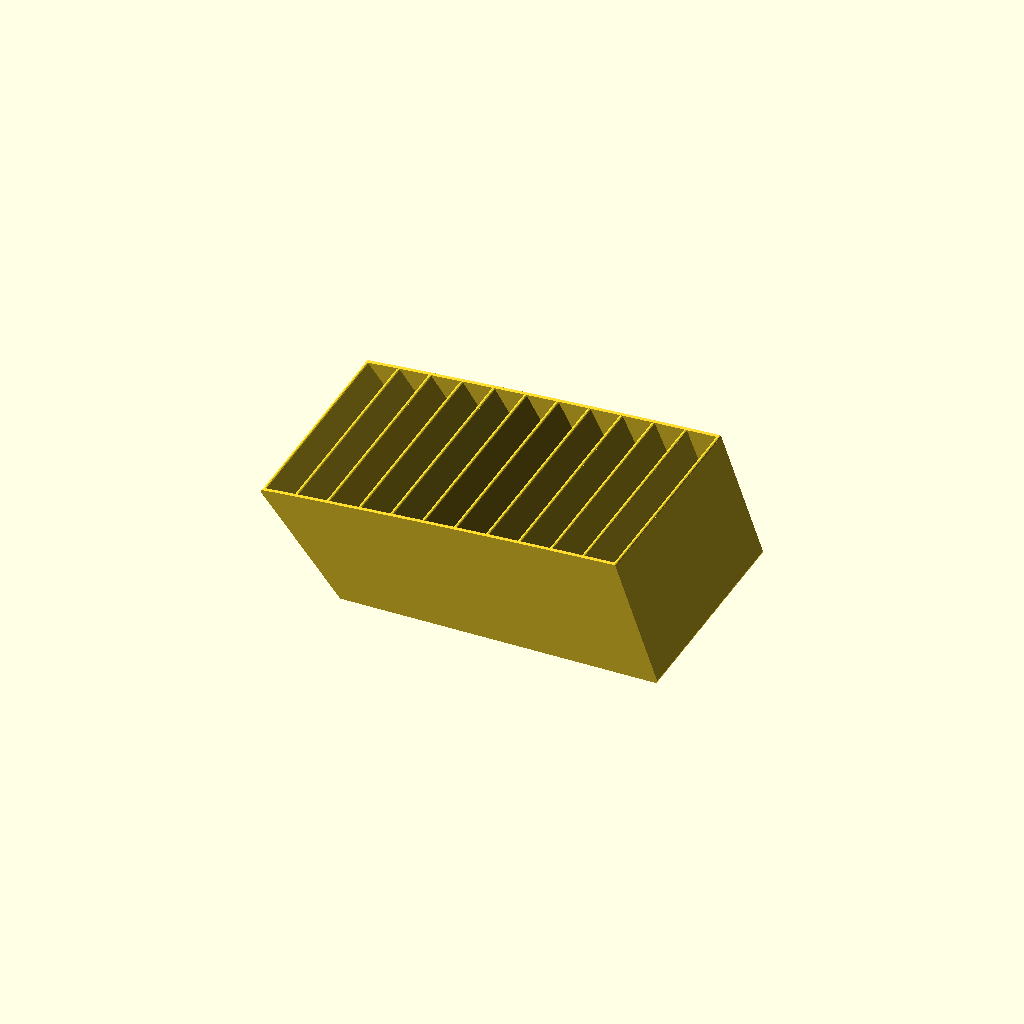
Cell 1: rendered with the file's own defaults.
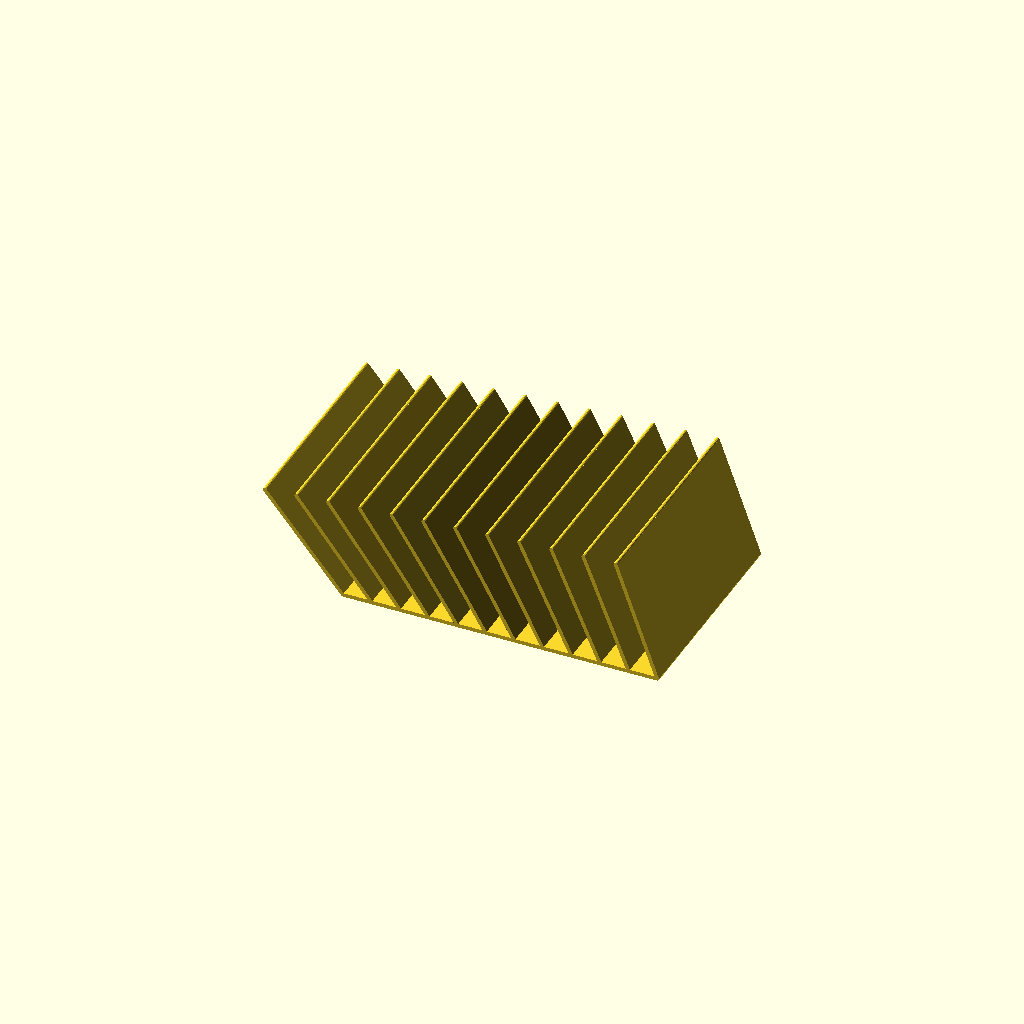
Cell 2 — showSides set to false, the other parameters unchanged.
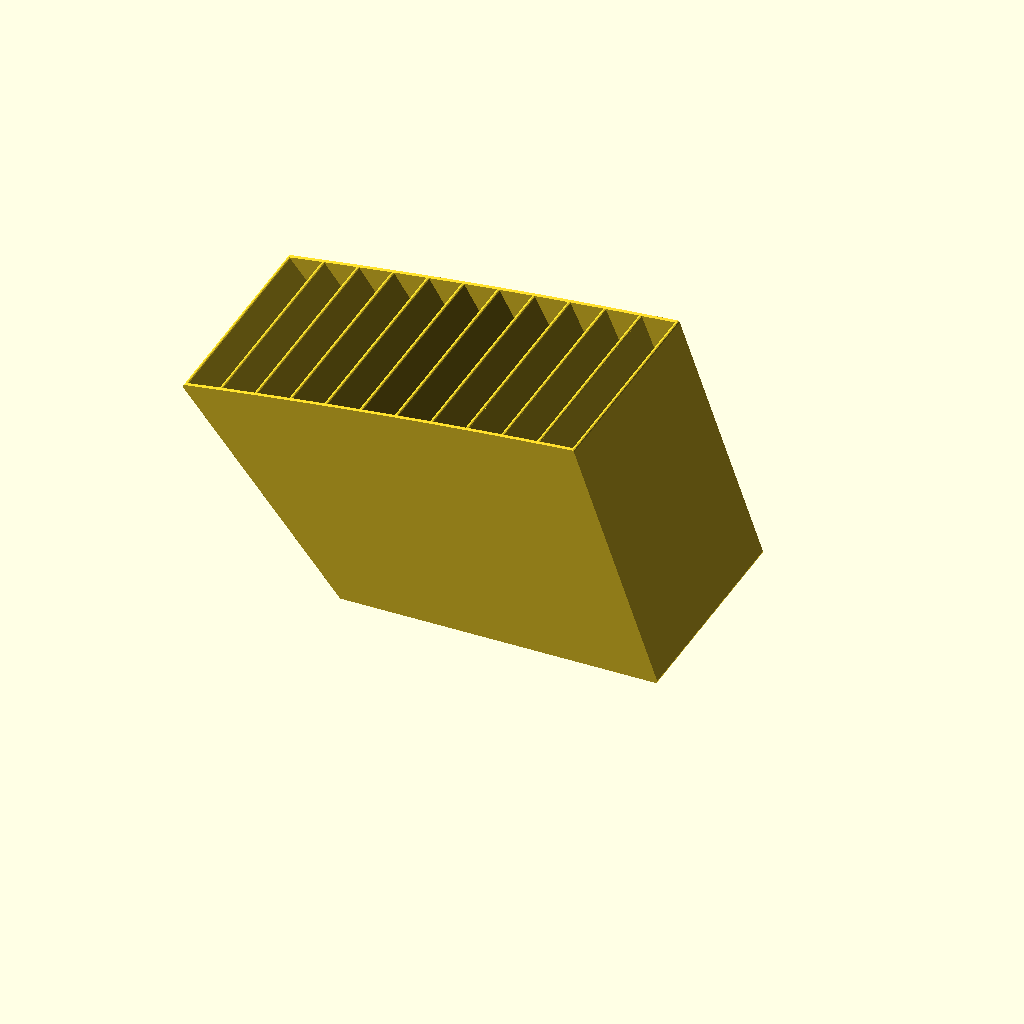
Cell 3: ch = 50 (everything else at default).
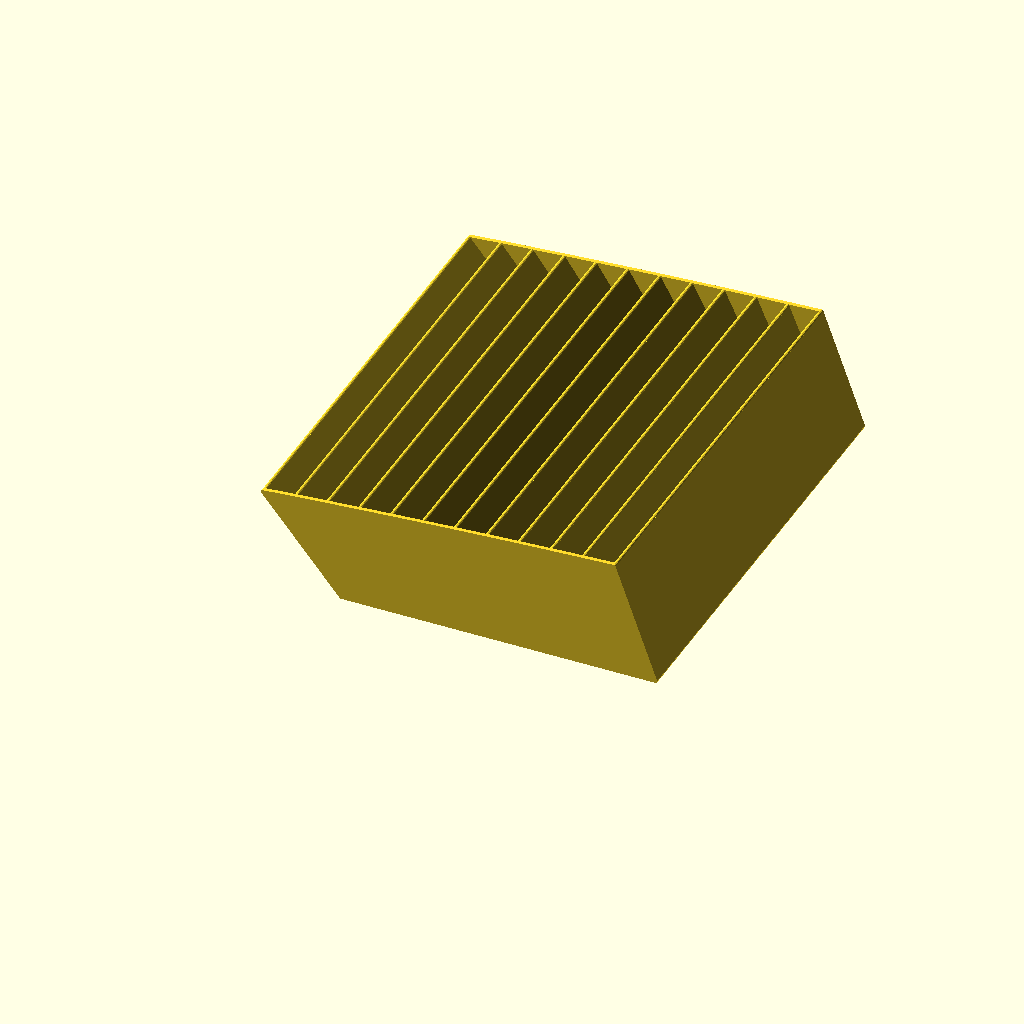
Cell 4 — cw set to 90, the other parameters unchanged.
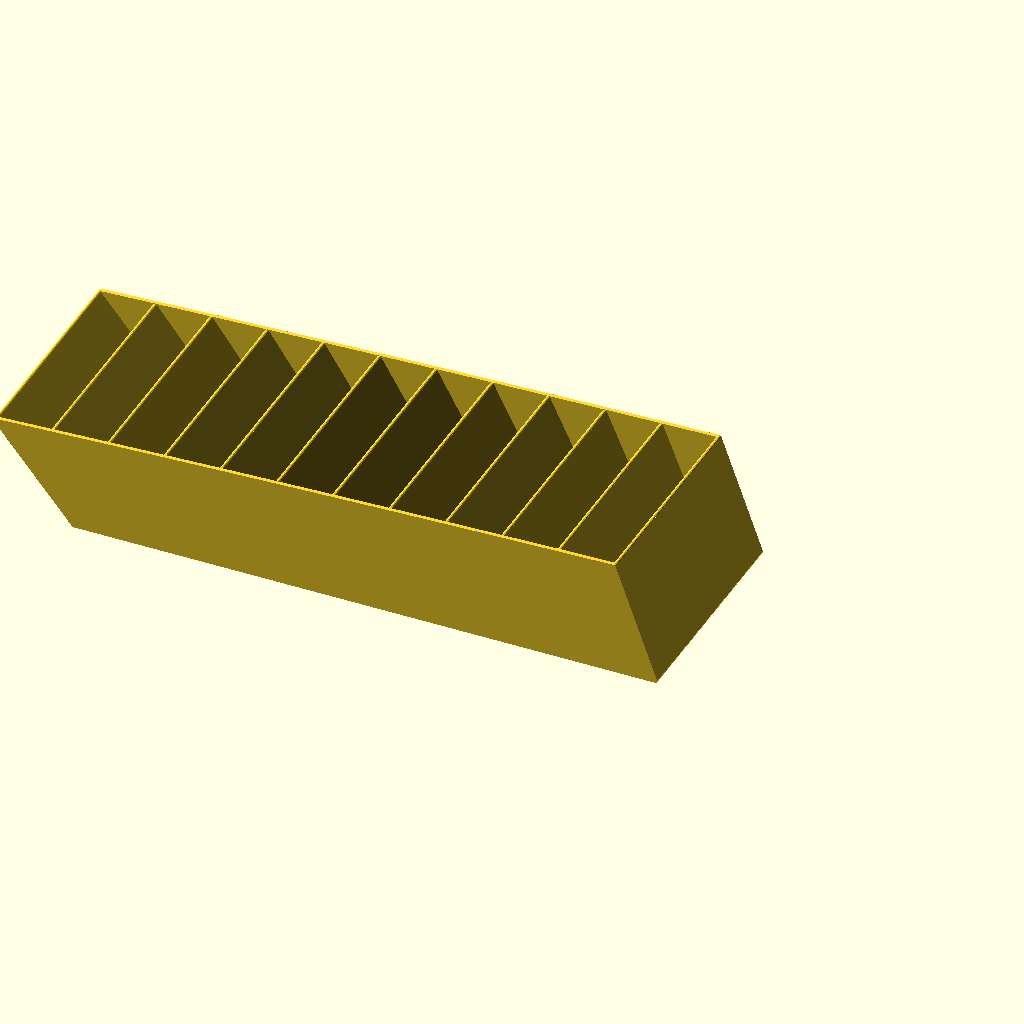
Cell 5 — st set to 10, the other parameters unchanged.
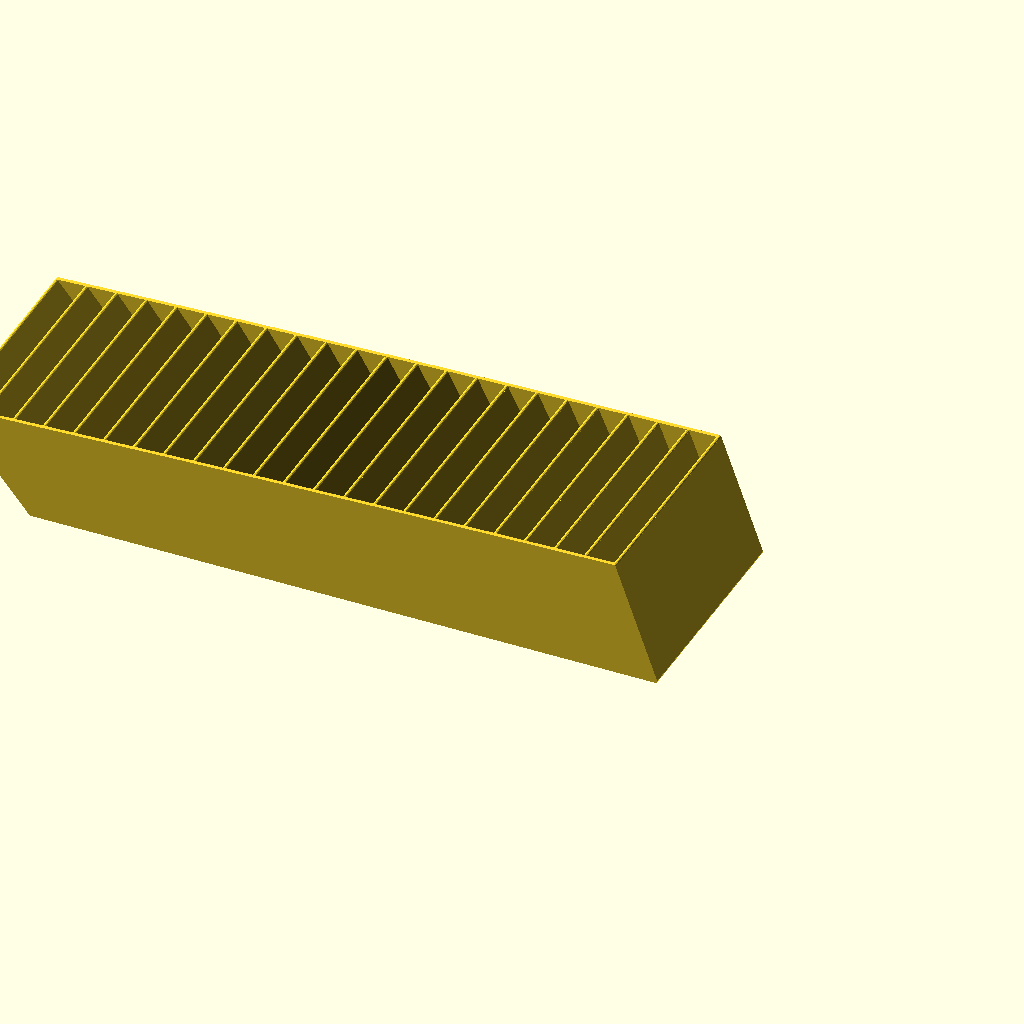
Cell 6 — cp set to 22, the other parameters unchanged.
All cells are drawn from one camera (rotation 55°, 0°, 25°, orthographic, colour scheme Cornfield), so only the parameter changes between them.
OpenSCAD source file inputs/thingiverse/thing-2634451/files/Card_Holder.scad:
/* [Card Dimensions] */
//Card Height
ch=25;
//Card Width
cw=45;
//Stack Thickness
st=5;
//Card Pack count
cp=11;

/* [Side Angles] */
//Start Angle
sa=20;
//End Angle
ea=40;

/* [Print Tweakables] */
//Nozzle thickness
n=0.4;
//Layers
l=2;
//Circle Roundness
$fn=12;

/* [Debugging] */
// Show Sides (Disable for fast render)
showSides=true;

cardHolder();

module cardHolder(){
    dividers(side=0);
    if (showSides==true){
        hull(){dividers(side=1);}
        hull(){dividers(side=2);}
    }
}

module dividers(side=0){
    dt=n*l;//divider thickness;
    tl=(st*cp)+(dt*(cp+1));//Total Length
    fl=tl/cp;//fractional length
    ta=-sa+ea;//Total Angle;
    fa=ta/cp;//fractional angle;
    for (i=[0:cp]){
        //Divider
        translate([-i*fl,0,0])rotate([0,-sa-(fa*i),0]){
        translate([-(n*l)/2,0,0]){
            roundedCube(n*l,cw,ch,side=side);}//Divider
        }
    }
    //Bottom plate
    translate([0,0,-(n*l)/2])rotate([0,-90,0])roundedCube(n*l,cw,tl,side=side);
}

module roundedCube(x,y,z,side=0){
    if (side==0){
        cube([x,y,z]);
        translate([x/2,0,0])rotate([-90,0,0])cylinder(h=y,r=x/2);//Round top
        translate([x/2,0,z])rotate([-90,0,0])cylinder(h=y,r=x/2);//Round top
    }
    if (side==1){
        translate([x/2,-n*l,0])rotate([-90,0,0])cylinder(h=n*l,r=x/2);//Round top
        translate([x/2,-n*l,z])rotate([-90,0,0])cylinder(h=n*l,r=x/2);//Round top
    }
    if (side==2){
        translate([x/2,y,0])rotate([-90,0,0])cylinder(h=n*l,r=x/2);//Round top
        translate([x/2,y,z])rotate([-90,0,0])cylinder(h=n*l,r=x/2);//Round top
    }
}
Customizer parameters (derived from the source; name, type, default, range or options):
ch: number, default 25
cw: number, default 45
st: number, default 5
cp: number, default 11
sa: number, default 20
ea: number, default 40
n: number, default 0.4
l: number, default 2
showSides: bool, default true
